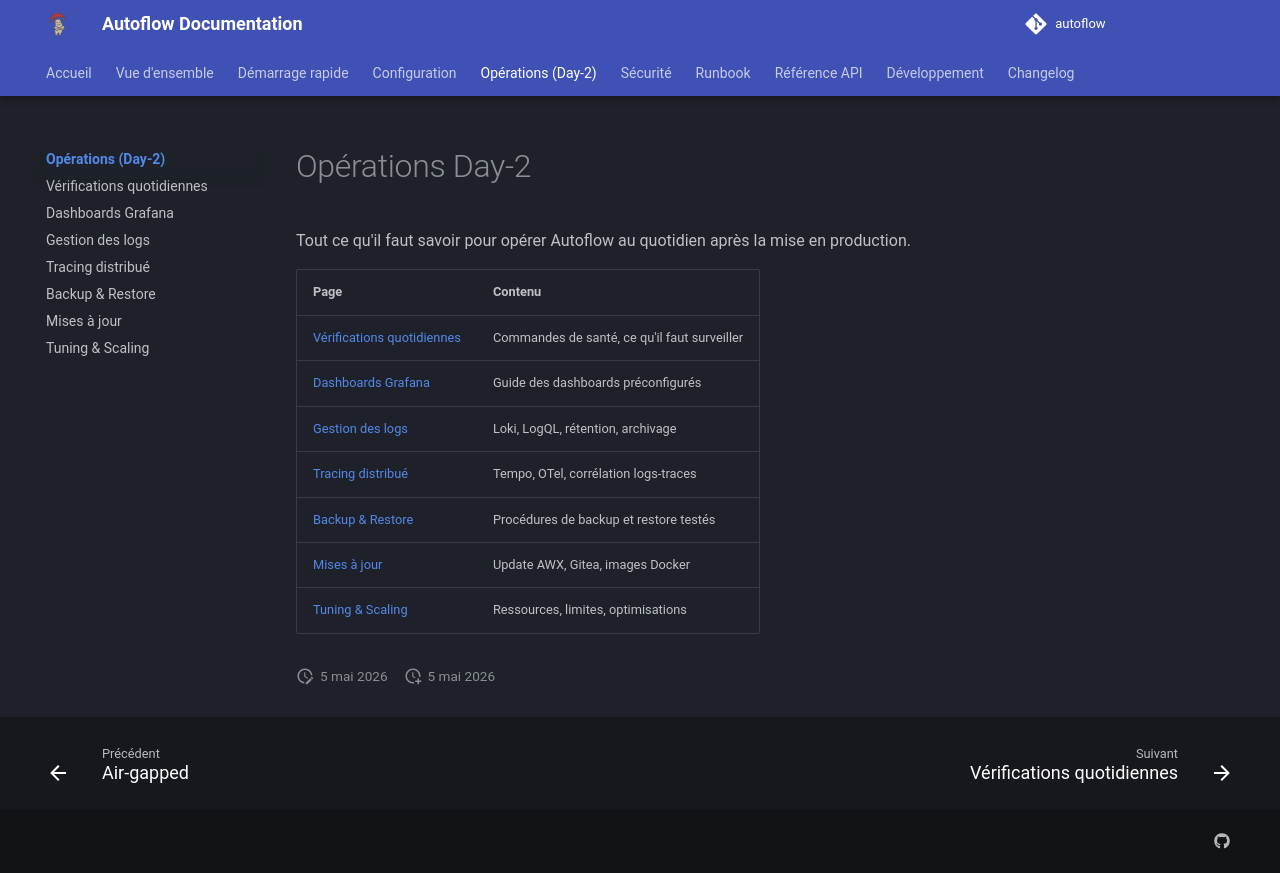

repository: Teachmemore-Ressources/autoflow · page: operations/index.html · generator: mkdocs

---
title: Opérations Day-2
---

# Opérations Day-2

Tout ce qu'il faut savoir pour opérer Autoflow au quotidien après la mise en production.

| Page | Contenu |
|---|---|
| [Vérifications quotidiennes](daily-checks.md) | Commandes de santé, ce qu'il faut surveiller |
| [Dashboards Grafana](monitoring-dashboards.md) | Guide des dashboards préconfigurés |
| [Gestion des logs](log-management.md) | Loki, LogQL, rétention, archivage |
| [Tracing distribué](distributed-tracing.md) | Tempo, OTel, corrélation logs-traces |
| [Backup & Restore](backup-restore.md) | Procédures de backup et restore testés |
| [Mises à jour](updates.md) | Update AWX, Gitea, images Docker |
| [Tuning & Scaling](scaling.md) | Ressources, limites, optimisations |
